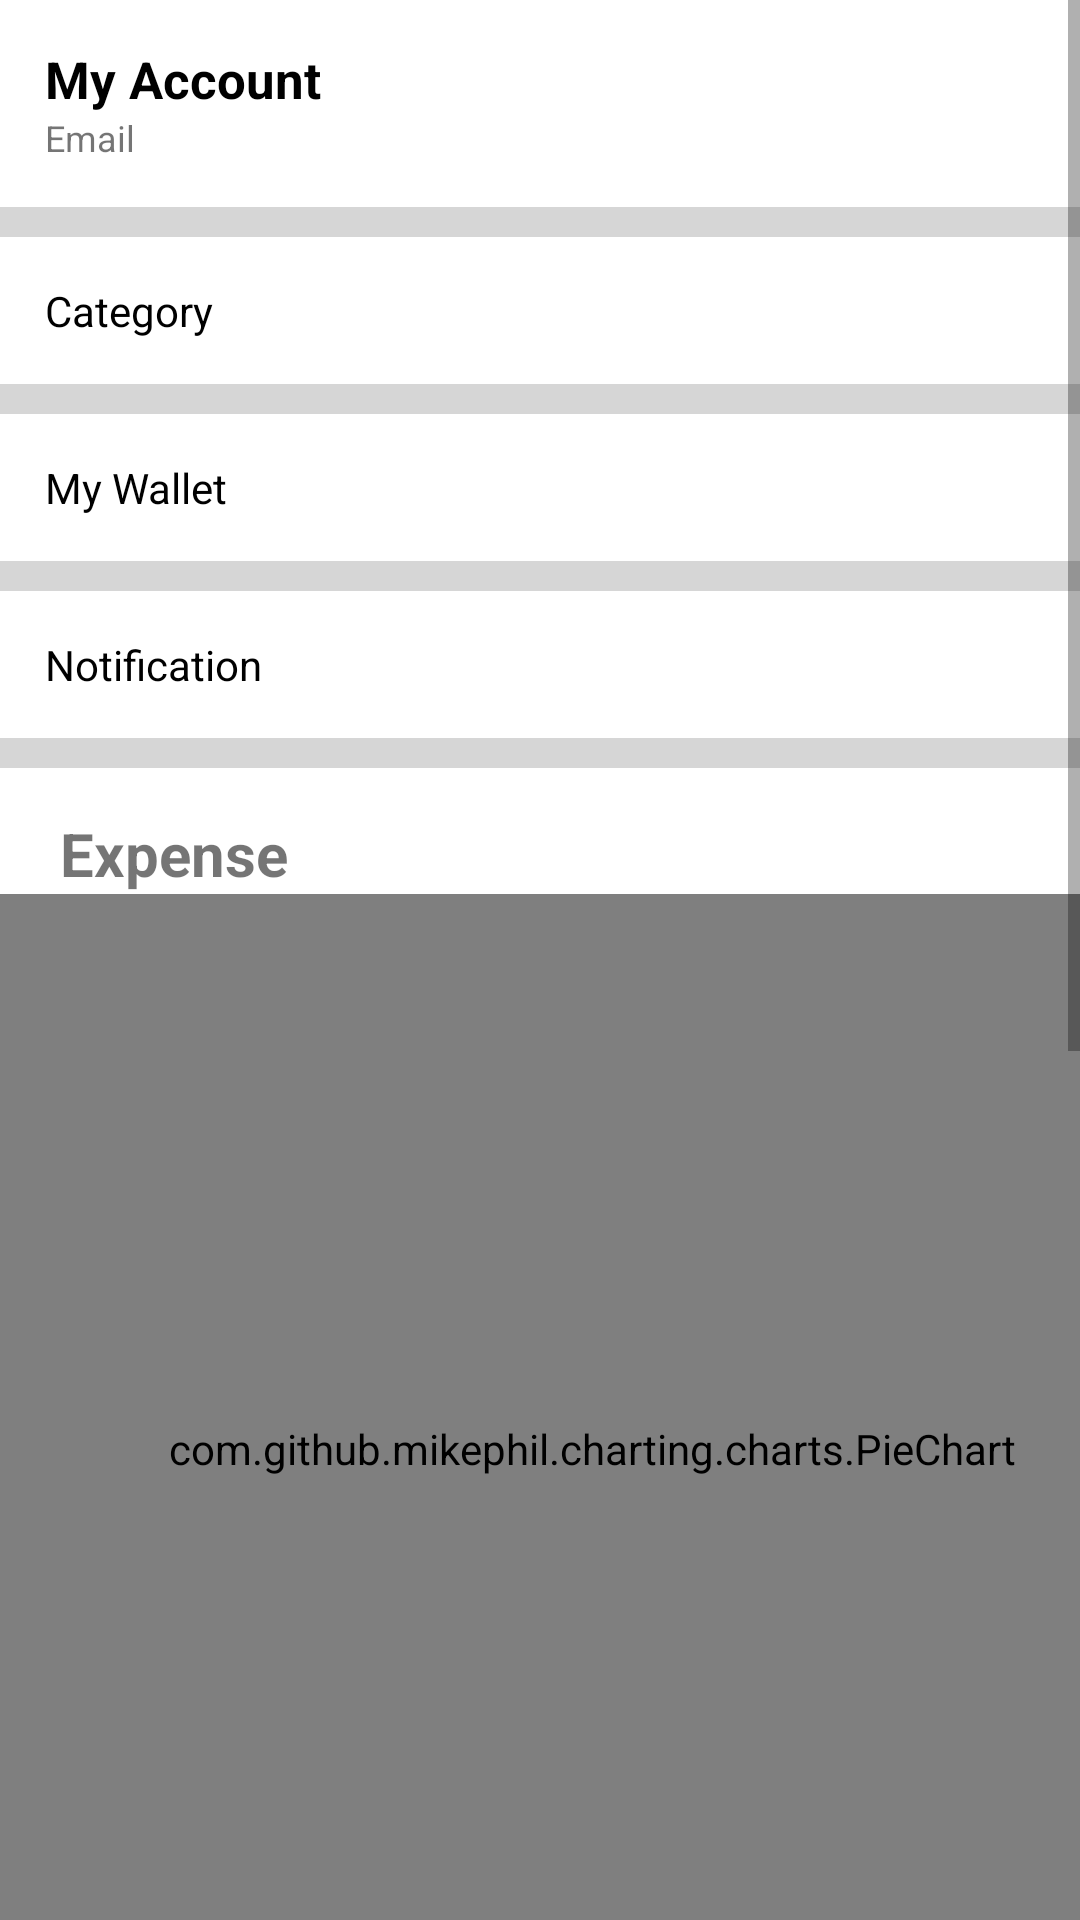

Produce the Android XML layout that renders to this screen, including the resource entries it uses.
<!-- AndroidManifest.xml: application theme Theme.TPAMobile -->
<!-- res/layout/fragment_profile.xml -->
<?xml version="1.0" encoding="utf-8"?>
<ScrollView xmlns:android="http://schemas.android.com/apk/res/android"
    xmlns:tools="http://schemas.android.com/tools"
    android:layout_width="match_parent"
    android:layout_height="match_parent"
    tools:context="edu.bluejack22_1.GMoneysoLVer.activity.profile.ProfileFragment">

    
    <LinearLayout
        android:layout_width="match_parent"
        android:layout_height="match_parent"
        android:background="@color/gray_200"
        android:orientation="vertical">
        

        
        
        

        <LinearLayout
            android:layout_width="match_parent"
            android:layout_height="wrap_content"
            android:background="@color/white"
            android:orientation="horizontal"
            android:padding="15dp">

            <LinearLayout
                android:id="@+id/btn_edit_profile"
                android:layout_width="350dp"
                android:layout_height="wrap_content"
                android:layout_gravity="center"
                android:orientation="vertical">

                <TextView
                    android:layout_width="wrap_content"
                    android:layout_height="wrap_content"
                    android:text="@string/my_account"
                    android:textColor="@color/black"
                    android:textSize="17dp"
                    android:textStyle="bold" />

                <TextView
                    android:id="@+id/current_user_email_tv"
                    android:layout_width="wrap_content"
                    android:layout_height="wrap_content"
                    android:text="Email"
                    android:textSize="12dp" />
            </LinearLayout>

            <TextView
                android:layout_width="488dp"
                android:layout_height="wrap_content"
                android:layout_gravity="center"
                android:text=">"
                android:textSize="14dp" />
        </LinearLayout>


        <LinearLayout
            android:id="@+id/btn_categories"
            android:layout_width="match_parent"
            android:layout_height="wrap_content"
            android:layout_marginTop="10dp"
            android:background="@color/white"
            android:orientation="horizontal"
            android:padding="15dp">

            <TextView
                android:layout_width="350dp"
                android:layout_height="wrap_content"
                android:layout_gravity="center"
                android:text="@string/category"
                android:textColor="@color/black"
                android:textSize="14dp" />

            <TextView
                android:layout_width="488dp"
                android:layout_height="wrap_content"
                android:layout_gravity="center"
                android:text=">"
                android:textSize="14dp" />
        </LinearLayout>
        
        
        
        
        
        <LinearLayout
            android:id="@+id/btn_my_wallets"
            android:layout_width="match_parent"
            android:layout_height="wrap_content"
            android:layout_marginTop="10dp"
            android:background="@color/white"
            android:orientation="horizontal"
            android:padding="15dp">

            <TextView
                android:layout_width="350dp"
                android:layout_height="wrap_content"
                android:layout_gravity="center"
                android:text="@string/my_wallet"
                android:textColor="@color/black"
                android:textSize="14dp" />

            <TextView
                android:layout_width="488dp"
                android:layout_height="wrap_content"
                android:layout_gravity="center"
                android:text=">"
                android:textSize="14dp" />
        </LinearLayout>

        <LinearLayout
            android:id="@+id/btn_notification"
            android:layout_width="match_parent"
            android:layout_height="wrap_content"
            android:layout_marginTop="10dp"
            android:background="@color/white"
            android:orientation="horizontal"
            android:padding="15dp">

            <TextView
                android:layout_width="350dp"
                android:layout_height="wrap_content"
                android:layout_gravity="center"
                android:text="@string/notification"
                android:textColor="@color/black"
                android:textSize="14dp" />

            <TextView
                android:layout_width="488dp"
                android:layout_height="wrap_content"
                android:layout_gravity="center"
                android:text=">"
                android:textSize="14dp" />
        </LinearLayout>


        
        
        
        
        
        
        
        
        
        
        
        
        
        
        
        
        
        <LinearLayout
            android:layout_width="match_parent"
            android:layout_height="wrap_content"
            android:layout_marginTop="10dp"
            android:background="@color/white"
            android:orientation="vertical">

            <TextView
                android:layout_width="wrap_content"
                android:layout_height="wrap_content"
                android:paddingLeft="20dp"
                android:paddingTop="15dp"
                android:text="@string/expense"
                android:textSize="20dp"
                android:textStyle="bold" />

            <com.github.mikephil.charting.charts.PieChart
                android:id="@+id/piechart"
                android:layout_width="380dp"
                android:layout_height="380dp"
                android:paddingLeft="15dp"
                android:paddingBottom="10dp" />
        </LinearLayout>

        <LinearLayout
            android:layout_width="match_parent"
            android:layout_height="wrap_content"
            android:layout_marginTop="10dp"
            android:background="@color/white"
            android:orientation="vertical">

            <TextView
                android:layout_width="wrap_content"
                android:layout_height="wrap_content"
                android:paddingLeft="20dp"
                android:paddingTop="15dp"
                android:text="@string/income"
                android:textSize="20dp"
                android:textStyle="bold" />

            <com.github.mikephil.charting.charts.PieChart
                android:id="@+id/piechartincome"
                android:layout_width="380dp"
                android:layout_height="380dp"
                android:paddingLeft="15dp"
                android:paddingBottom="10dp" />
        </LinearLayout>

        <LinearLayout
            android:id="@+id/btn_sign_out"
            android:layout_width="match_parent"
            android:layout_height="wrap_content"
            android:layout_marginTop="10dp"
            android:background="@color/white"
            android:orientation="horizontal"
            android:padding="15dp">

            <TextView
                android:layout_width="350dp"
                android:layout_height="wrap_content"
                android:layout_gravity="center"
                android:text="@string/sign_out"
                android:textColor="@color/black"
                android:textSize="14dp" />
        </LinearLayout>

    </LinearLayout>

</ScrollView>
<!-- resources referenced by this layout -->
<resources>
  <color name="black">#FF000000</color>
  <color name="gray_200">#D6D6D6</color>
  <color name="white">#FFFFFFFF</color>
  <string name="category">Category</string>
  <string name="expense">Expense</string>
  <string name="income">Income</string>
  <string name="my_account">My Account</string>
  <string name="my_wallet">My Wallet</string>
  <string name="notification">Notification</string>
  <string name="sign_out">Sign Out</string>
  <style name="Theme.TPAMobile" parent="Theme.MaterialComponents.DayNight.DarkActionBar">
          
          <item name="colorPrimary">@color/purple_500</item>
          <item name="colorPrimaryVariant">@color/purple_700</item>
          <item name="colorOnPrimary">@color/white</item>
          
          <item name="colorSecondary">@color/teal_200</item>
          <item name="colorSecondaryVariant">@color/teal_700</item>
          <item name="colorOnSecondary">@color/black</item>
          
          <item name="android:statusBarColor" tools:targetApi="l">?attr/colorPrimaryVariant</item>
          
      </style>
  <color name="purple_500">#FF6200EE</color>
  <color name="purple_700">#FF3700B3</color>
  <color name="teal_200">#FF03DAC5</color>
  <color name="teal_700">#FF018786</color>
</resources>
